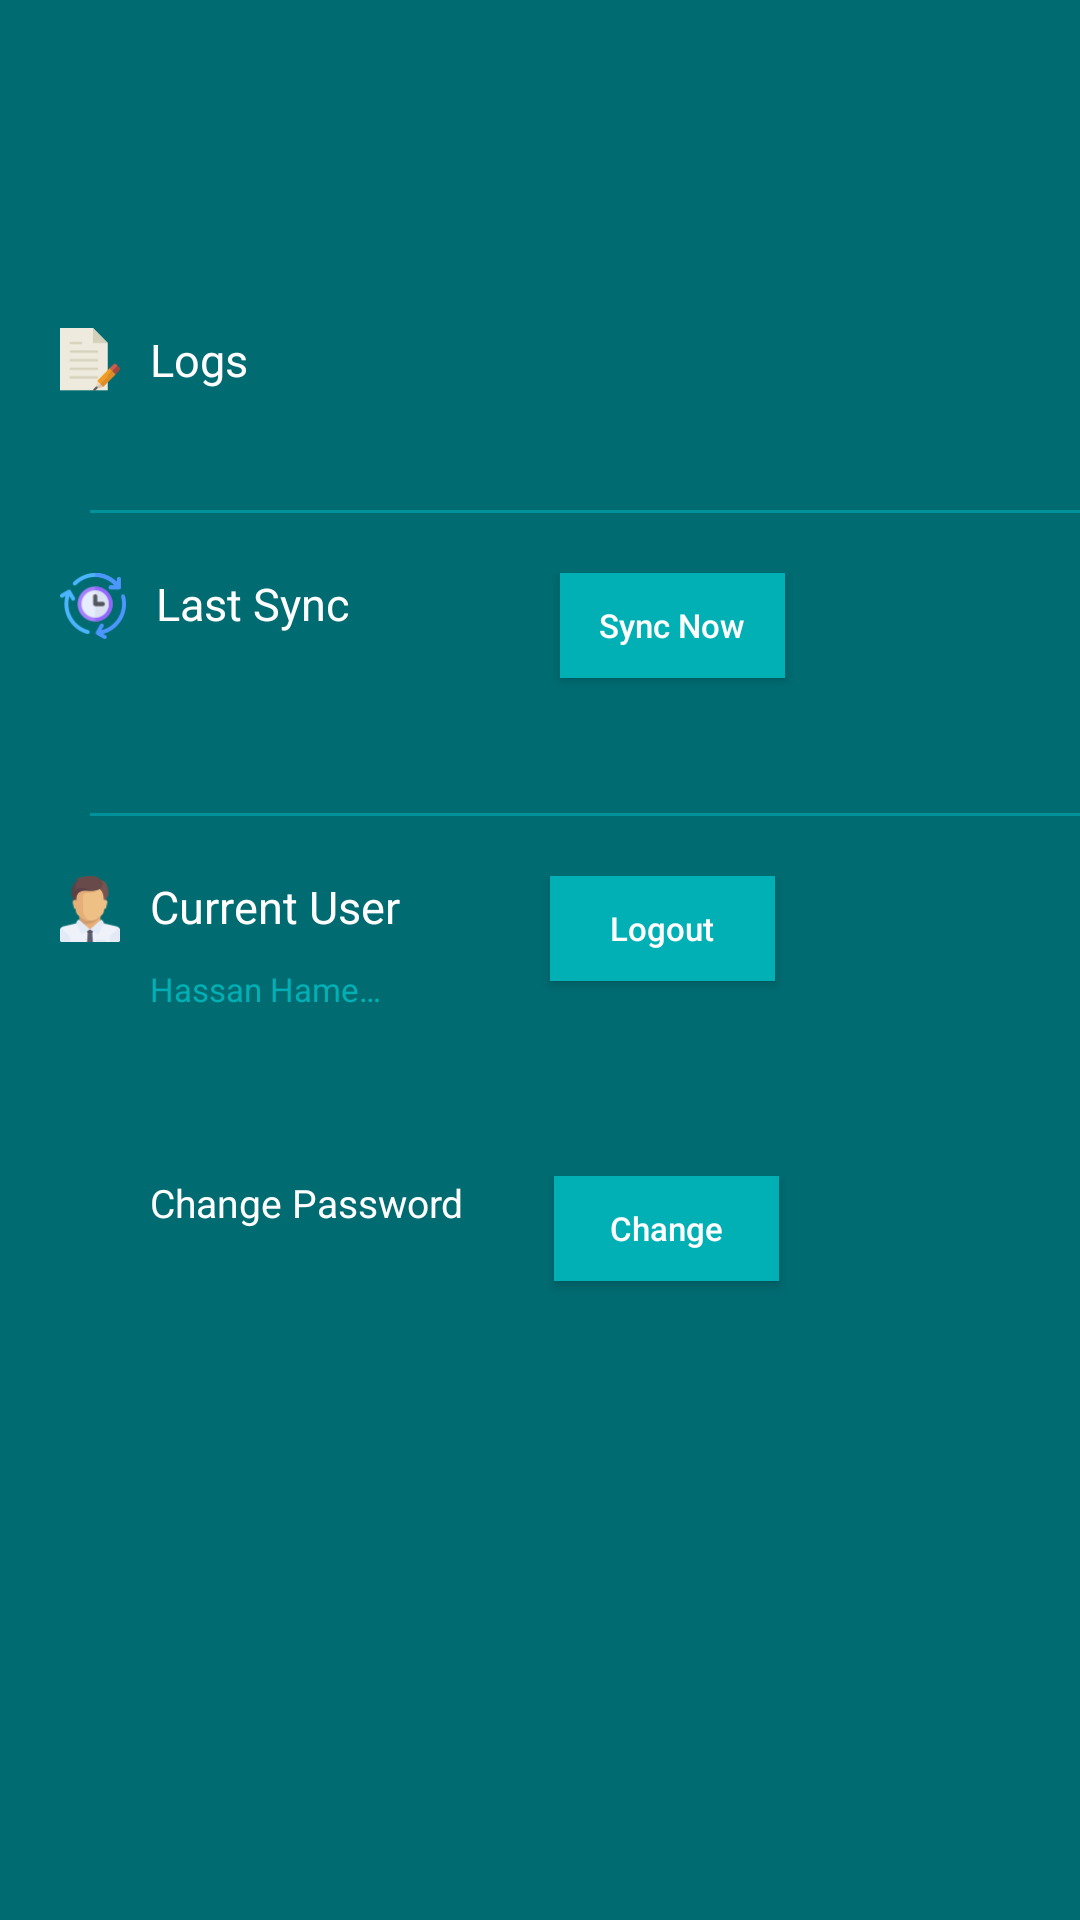

Produce the Android XML layout that renders to this screen, including the resource entries it uses.
<!-- AndroidManifest.xml: application theme AppTheme -->
<!-- res/layout/lay_drawer_menu.xml -->
<?xml version="1.0" encoding="utf-8"?>
<LinearLayout xmlns:android="http://schemas.android.com/apk/res/android"
    android:id="@+id/layout_drawer"
    android:layout_width="match_parent"
    android:layout_height="match_parent"
    android:animateLayoutChanges="true"
    android:background="#006b71"
    android:orientation="vertical">

    <LinearLayout
        android:id="@+id/LogsMain"
        android:layout_width="match_parent"
        android:layout_height="100dp"
        android:layout_marginTop="70dp"
        android:orientation="horizontal"
        android:padding="20dp">

        <ImageView
            android:layout_width="20dp"
            android:layout_height="21dp"
            android:layout_gravity="center"
            android:background="@drawable/logs_icon" />

        <TextView
            android:layout_width="wrap_content"
            android:layout_height="wrap_content"
            android:layout_gravity="center"
            android:layout_marginLeft="10dp"
            android:text="Logs"
            android:textColor="@color/white"
            android:textSize="15dp" />
    </LinearLayout>

    <View
        android:layout_width="match_parent"
        android:layout_height="1dp"
        android:layout_marginLeft="30dp"
        android:background="#00929a" />

    <LinearLayout
        android:layout_width="match_parent"
        android:layout_height="100dp"
        android:orientation="horizontal"
        android:padding="20dp">

        <ImageView
            android:layout_width="22dp"
            android:layout_height="22dp"
            android:background="@drawable/sync_icon" />

        <LinearLayout
            android:layout_width="wrap_content"
            android:layout_height="wrap_content"
            android:orientation="vertical">

            <TextView
                android:layout_width="wrap_content"
                android:layout_height="wrap_content"
                android:layout_marginLeft="10dp"
                android:text="Last Sync"
                android:textColor="@color/white"
                android:textSize="15dp" />

            <TextView
                android:id="@+id/time"
                android:layout_width="wrap_content"
                android:layout_height="wrap_content"
                android:layout_marginLeft="10dp"
                android:layout_marginTop="10dp"
                android:text=""
                android:textColor="#01b0b5"
                android:textSize="8dp" />

        </LinearLayout>

        <Button
            android:id="@+id/sync"
            android:layout_width="75dp"
            android:layout_height="35dp"
            android:layout_marginLeft="70dp"
            android:background="#01b0b5"
            android:gravity="center"
            android:text="Sync Now"
            android:textAllCaps="false"
            android:textColor="@color/white"
            android:textSize="11dp" />
    </LinearLayout>

    <View
        android:layout_width="match_parent"
        android:layout_height="1dp"
        android:layout_marginLeft="30dp"
        android:background="#00929a" />

    <LinearLayout
        android:layout_width="match_parent"
        android:layout_height="100dp"
        android:orientation="horizontal"
        android:padding="20dp">

        <ImageView
            android:layout_width="20dp"
            android:layout_height="22dp"
            android:background="@drawable/user_icon" />

        <LinearLayout
            android:layout_width="wrap_content"
            android:layout_height="wrap_content"
            android:orientation="vertical">

            <TextView
                android:layout_width="wrap_content"
                android:layout_height="wrap_content"
                android:layout_marginLeft="10dp"
                android:text="Current User"
                android:textColor="@color/white"
                android:textSize="15dp" />

            <TextView
                android:id="@+id/name"
                android:layout_width="80dp"
                android:layout_height="wrap_content"
                android:layout_marginLeft="10dp"
                android:layout_marginTop="10dp"
                android:ellipsize="end"
                android:maxLines="1"
                android:text="Hassan Hameed"
                android:textColor="#01b0b5"
                android:textSize="11dp" />

        </LinearLayout>

        <Button
            android:id="@+id/logout"
            android:layout_width="75dp"
            android:layout_height="35dp"
            android:layout_marginLeft="50dp"
            android:background="#01b0b5"
            android:gravity="center"
            android:text="Logout"
            android:textAllCaps="false"
            android:textColor="@color/white"
            android:textSize="11dp" />
    </LinearLayout>

    <LinearLayout
        android:layout_width="match_parent"
        android:layout_height="100dp"
        android:orientation="horizontal"
        android:padding="20dp">

        <ImageView
            android:layout_width="25dp"
            android:layout_height="25dp"
            android:background="@drawable/changepass" />

        <LinearLayout
            android:layout_width="wrap_content"
            android:layout_height="wrap_content"
            android:orientation="vertical">

            <TextView
                android:layout_width="wrap_content"
                android:layout_height="wrap_content"
                android:layout_marginLeft="5dp"
                android:text="Change Password"
                android:textColor="@color/white"
                android:textSize="13dp" />

            <TextView
                android:layout_width="wrap_content"
                android:layout_height="wrap_content"
                android:layout_marginLeft="10dp"
                android:layout_marginTop="10dp"
                android:ellipsize="end"
                android:text="Hassan Hameed"
                android:textColor="#01b0b5"
                android:textSize="11dp"
                android:visibility="invisible" />

        </LinearLayout>

        <Button
            android:id="@+id/changePass"
            android:layout_width="75dp"
            android:layout_height="35dp"
            android:layout_marginLeft="30dp"
            android:background="#01b0b5"
            android:gravity="center"
            android:text="Change"
            android:textAllCaps="false"
            android:textColor="@color/white"
            android:textSize="11dp" />
    </LinearLayout>


</LinearLayout>
<!-- resources referenced by this layout -->
<resources>
  <color name="white">#FFFFFF</color>
  <!-- drawable logs_icon: png bitmap (drawable-hdpi, 1584 bytes) -->
  <!-- drawable sync_icon: png bitmap (drawable-hdpi, 2316 bytes) -->
  <!-- drawable user_icon: png bitmap (drawable-hdpi, 1998 bytes) -->
  <style name="AppTheme" parent="Theme.AppCompat.Light.DarkActionBar">
          
          <item name="colorPrimary">@color/colorPrimary</item>
          <item name="colorPrimaryDark">@color/colorPrimaryDark</item>
          <item name="colorAccent">@color/colorAccent</item>
      </style>
  <color name="colorPrimary">#00a0a8</color>
  <color name="colorPrimaryDark">#00a0a8</color>
  <color name="colorAccent">#00a0a8</color>
</resources>
